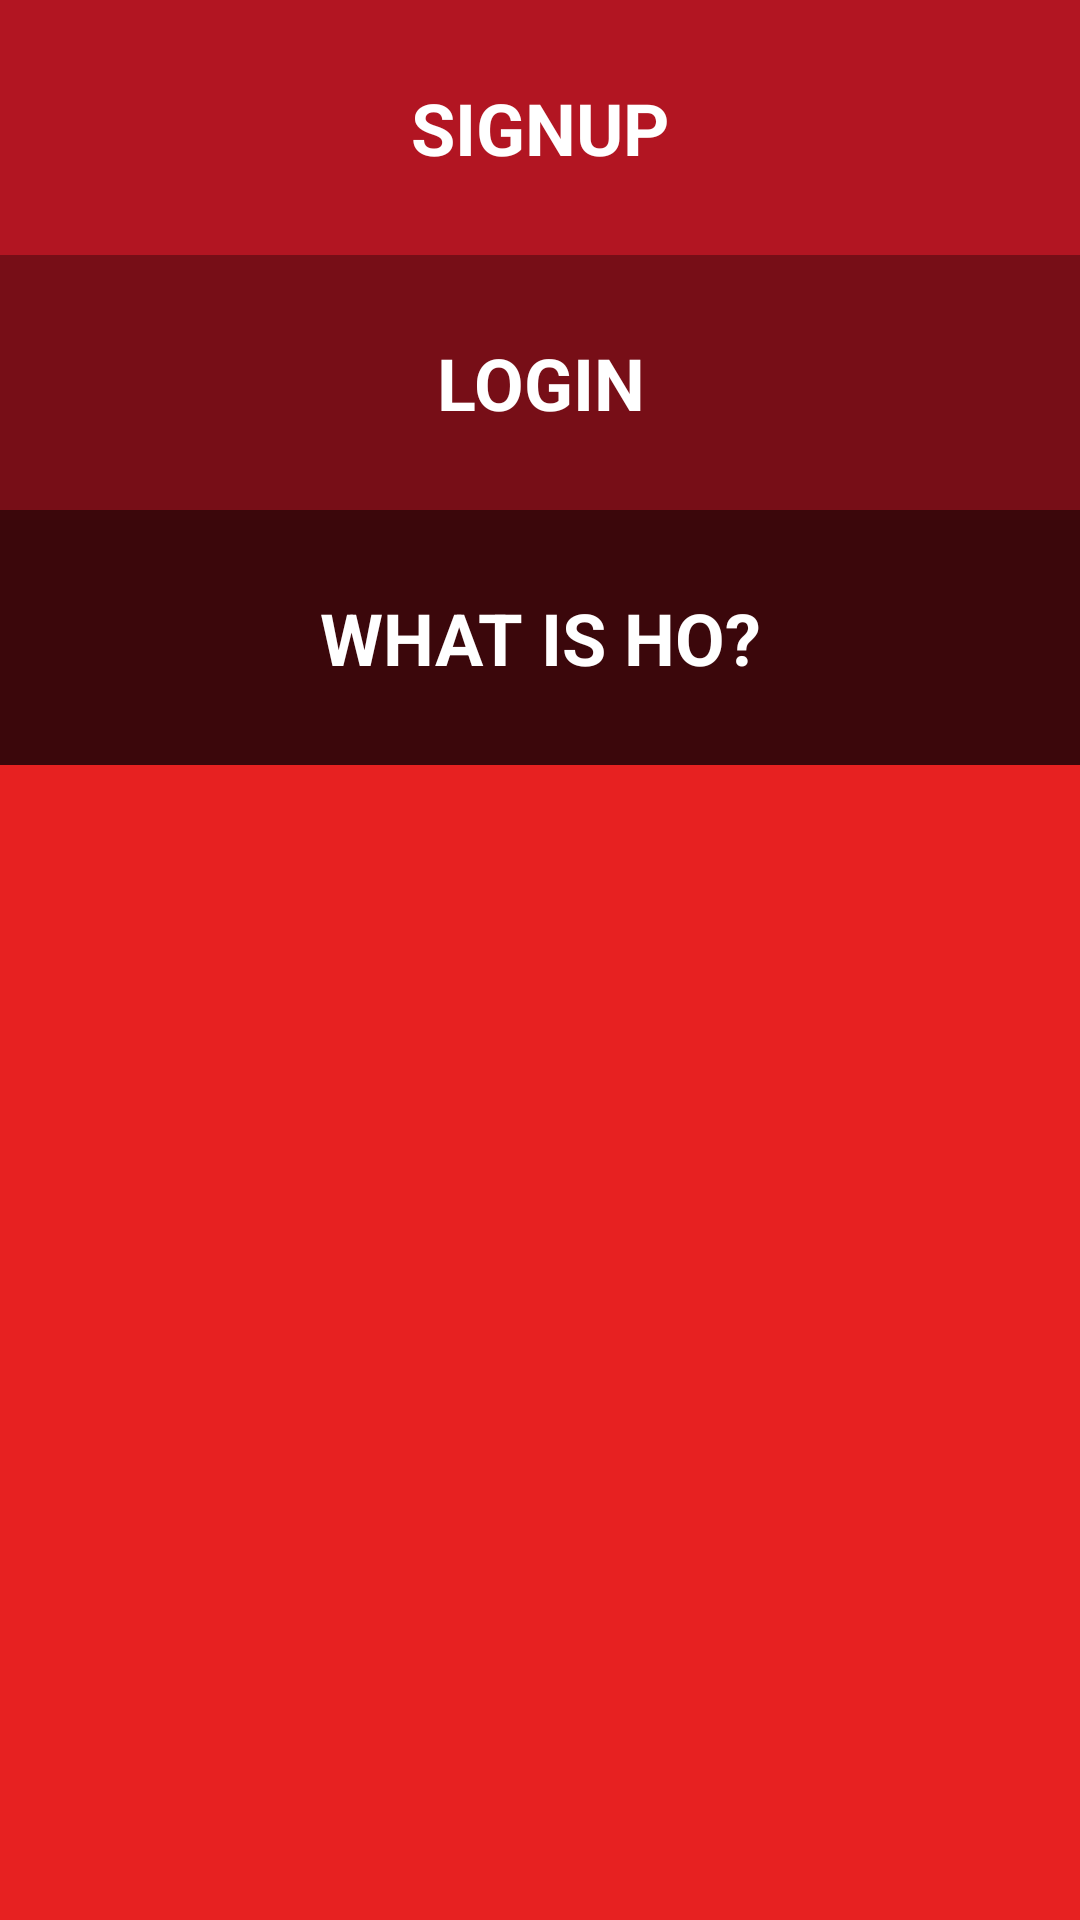

Here is an Android app screen rendered from its layout file. Give the layout XML and the strings, colors and styles it references.
<!-- AndroidManifest.xml: application theme android:Theme.Black.NoTitleBar -->
<!-- res/layout/activity_initial.xml -->
<LinearLayout xmlns:android="http://schemas.android.com/apk/res/android"
    xmlns:tools="http://schemas.android.com/tools"
    android:layout_width="match_parent"
    android:layout_height="match_parent"
    android:background="@color/red"
    android:orientation="vertical" >

    <TextView
        style="@style/ho_text"
        android:background="@drawable/selector1"
        android:clickable="true"
        android:onClick="signup"
        android:text="@string/signup" />

    <TextView
        style="@style/ho_text"
        android:background="@drawable/selector2"
        android:clickable="true"
        android:onClick="login"
        android:text="@string/login" />

    <TextView
        style="@style/ho_text"
        android:background="@drawable/selector3"
        android:clickable="true"
        android:onClick="what_is_ho"
        android:text="@string/what_is_ho" />

</LinearLayout>
<!-- resources referenced by this layout -->
<resources>
  <color name="red">#E72121</color>
  <!-- drawable selector1 (drawable) -->
  <?xml version="1.0" encoding="utf-8"?>
  <selector xmlns:android="http://schemas.android.com/apk/res/android">
      <item android:state_pressed="false">
          <color android:color="@color/color1" />
      </item>
      <item android:state_pressed="true">
          <color android:color="@color/color1_pressed" />
      </item>
  </selector>
  <!-- drawable selector2 (drawable) -->
  <?xml version="1.0" encoding="utf-8"?>
  <selector xmlns:android="http://schemas.android.com/apk/res/android">
      <item android:state_pressed="false">
          <color android:color="@color/color2" />
      </item>
      <item android:state_pressed="true">
          <color android:color="@color/color2_pressed" />
      </item>
  </selector>
  <!-- drawable selector3 (drawable) -->
  <?xml version="1.0" encoding="utf-8"?>
  <selector xmlns:android="http://schemas.android.com/apk/res/android">
      <item android:state_pressed="false">
          <color android:color="@color/color3" />
      </item>
      <item android:state_pressed="true">
          <color android:color="@color/color3_pressed" />
      </item>
  </selector>
  <string name="login">LOGIN</string>
  <string name="signup">SIGNUP</string>
  <string name="what_is_ho">WHAT IS HO?</string>
  <style name="ho_text">
          <item name="android:layout_width">match_parent</item>
          <item name="android:layout_height">wrap_content</item>
          <item name="android:minHeight">85dp</item>
          <item name="android:padding">12dp</item>
          <item name="android:gravity">center</item>
          <item name="android:textColor">@android:color/white</item>
          <item name="android:textColorHint">@android:color/white</item>
          <item name="android:textSize">24sp</item>
          <item name="android:textStyle">bold</item>
      </style>
  <color name="color1">#B21522</color>
  <color name="color1_pressed">#A10411</color>
  <color name="color2">#770E17</color>
  <color name="color2_pressed">#660006</color>
  <color name="color3">#3B070B</color>
  <color name="color3_pressed">#2A0000</color>
</resources>
